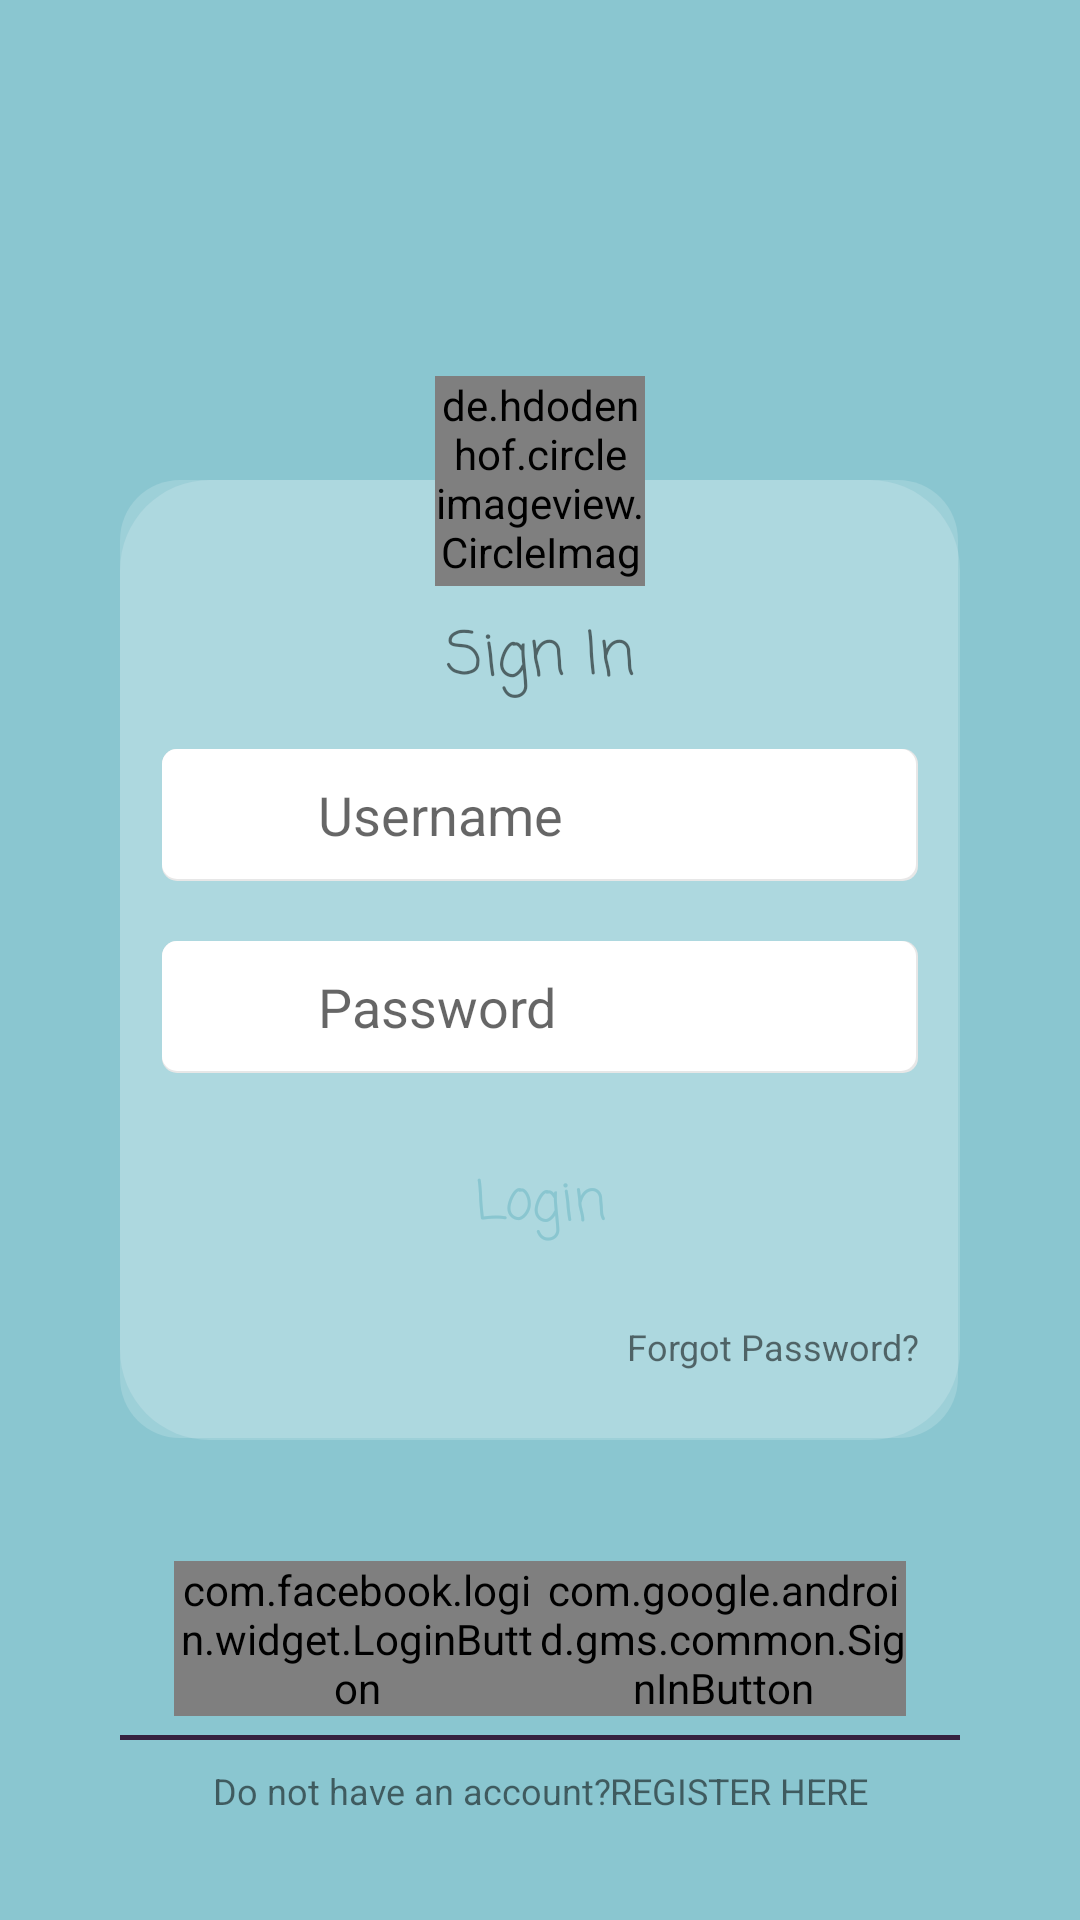

Reconstruct the res/layout file that produces this screen, plus the resources it refers to.
<!-- AndroidManifest.xml: application theme AppTheme -->
<!-- res/layout/fragment_signin.xml -->
<?xml version="1.0" encoding="utf-8"?>
<RelativeLayout xmlns:android="http://schemas.android.com/apk/res/android"
    android:layout_width="match_parent"
    android:layout_height="match_parent"
    android:background="@color/dark_sky_blue"
    android:paddingLeft="40dp"
    android:paddingRight="40dp">

    <LinearLayout
        android:id="@+id/layout"
        android:layout_width="match_parent"
        android:layout_height="320dp"
        android:layout_centerInParent="true"
        android:background="@drawable/round_background"
        android:orientation="vertical"
        android:padding="14dp">

        <TextView
            android:layout_width="match_parent"
            android:layout_height="wrap_content"
            android:layout_marginTop="30dp"
            android:fontFamily="casual"
            android:gravity="center"
            android:text="@string/sign_in"
            android:textColor="@color/com_facebook_button_send_background_color"
            android:textSize="20sp" />

        <LinearLayout
            android:layout_width="match_parent"
            android:layout_height="wrap_content"
            android:layout_marginTop="15dp"
            android:background="@drawable/round_white_rectangle"
            android:orientation="horizontal">

            <ImageView
                android:layout_width="24dp"
                android:layout_height="24dp"
                android:layout_margin="10dp"
                android:src="@drawable/ic_user" />

            <com.google.android.material.textfield.TextInputEditText
                android:id="@+id/username_et"
                android:layout_width="match_parent"
                android:layout_height="wrap_content"
                android:layout_gravity="center"
                android:layout_marginLeft="8dp"

                android:layout_marginRight="8dp"
                android:background="@android:color/transparent"
                android:hint="@string/username"
                android:inputType="text"
                android:nextFocusDown="@+id/password_et"
                android:nextFocusForward="@+id/password_et" />

        </LinearLayout>

        <LinearLayout
            android:layout_width="match_parent"
            android:layout_height="wrap_content"
            android:layout_marginTop="20dp"
            android:background="@drawable/round_white_rectangle"
            android:orientation="horizontal">

            <ImageView
                android:layout_width="24dp"
                android:layout_height="24dp"
                android:layout_margin="10dp"
                android:src="@drawable/ic_lock"
                android:contentDescription="@string/pass" />

            <com.google.android.material.textfield.TextInputEditText
                android:id="@+id/password_et"
                android:layout_width="match_parent"
                android:layout_height="wrap_content"
                android:layout_gravity="center"
                android:layout_marginLeft="8dp"
                android:layout_marginRight="8dp"
                android:background="@android:color/transparent"
                android:hint="@string/pass"
                android:inputType="textPassword"
                android:nextFocusDown="@+id/signin_btn"
                android:nextFocusForward="@+id/signin_btn" />

        </LinearLayout>


        <Button
            android:id="@+id/signin_btn"
            android:layout_width="match_parent"
            android:layout_height="wrap_content"
            android:layout_gravity="center"
            android:layout_marginTop="20dp"
            android:background="@drawable/button"
            android:fontFamily="casual"
            android:text="@string/login"
            android:textAllCaps="false"
            android:textColor="@color/dark_sky_blue"
            android:textSize="18sp"
            android:textStyle="normal" />

        <TextView
            android:id="@+id/forgot_password_txt"
            android:layout_width="match_parent"
            android:layout_height="wrap_content"
            android:layout_marginTop="15dp"
            android:gravity="end"
            android:text="@string/forgot_pass"
            android:textColor="@color/com_facebook_button_background_color_selected"
            android:textSize="12sp" />

    </LinearLayout>

    <de.hdodenhof.circleimageview.CircleImageView xmlns:app="http://schemas.android.com/apk/res-auto"
        android:id="@+id/profile_image"
        android:layout_width="70dp"
        android:layout_height="70dp"
        android:layout_alignTop="@+id/layout"
        android:layout_centerHorizontal="true"
        android:layout_marginTop="-35dp"
        android:scaleType="centerCrop"
        android:src="@drawable/ic_launcher_foreground"
        app:civ_border_color="@color/com_facebook_button_background_color_selected"
        app:civ_border_width="3dp"
        app:civ_circle_background_color="@color/com_facebook_button_background_color_selected" />

    <View
        android:layout_width="match_parent"
        android:layout_height="1.5dp"
        android:layout_alignParentBottom="true"
        android:layout_marginBottom="60dp"
        android:background="@color/dark_purple" />

    <LinearLayout
        android:layout_width="match_parent"
        android:layout_height="wrap_content"
        android:layout_alignParentBottom="true"
        android:layout_marginBottom="50dp"
        android:orientation="horizontal"
        android:padding="18dp">


        <com.facebook.login.widget.LoginButton
            android:id="@+id/facebook_btn"
            android:layout_width="wrap_content"
            android:layout_height="wrap_content"
            android:layout_weight="1" />


        <com.google.android.gms.common.SignInButton
            android:id="@+id/google_signIn_button"
            android:layout_width="wrap_content"
            android:layout_height="wrap_content"
            android:layout_weight="1" />


    </LinearLayout>

    <LinearLayout
        android:layout_width="match_parent"
        android:layout_height="wrap_content"
        android:layout_alignParentBottom="true"
        android:layout_centerHorizontal="true"
        android:layout_marginBottom="35dp"
        android:orientation="horizontal">

        <TextView
            android:layout_width="wrap_content"
            android:layout_height="match_parent"
            android:layout_weight="1"
            android:gravity="end"
            android:text="@string/account"
            android:textColor="@color/com_facebook_button_background_color_disabled"
            android:textSize="12sp" />

        <TextView
            android:id="@+id/signup_txt"
            android:layout_width="wrap_content"
            android:layout_height="match_parent"
            android:layout_weight="1"
            android:gravity="start"
            android:text="@string/register"
            android:textColor="@color/com_facebook_button_background_color_disabled"
            android:textSize="12sp" />


    </LinearLayout>

</RelativeLayout>
<!-- resources referenced by this layout -->
<resources>
  <color name="dark_purple">#36213e</color>
  <color name="dark_sky_blue">#8ac6d0</color>
  <!-- drawable round_background (drawable) -->
  <?xml version="1.0" encoding="utf-8"?>
  <layer-list xmlns:android="http://schemas.android.com/apk/res/android">
      <item>
          <shape
              android:shape="rectangle"
              android:padding="5dp">
              <solid android:color="@color/grey" />
              <corners
                  android:bottomRightRadius="30dp"
                  android:bottomLeftRadius="30dp"
                  android:topLeftRadius="30dp"
                  android:topRightRadius="30dp"/>
          </shape>
      </item>
      <item android:bottom="2px" android:right="2px">
          <shape
              android:shape="rectangle"
              android:padding="5dp">
              <solid android:color="@color/grey"/>
              <corners
                  android:bottomRightRadius="20dp"
                  android:bottomLeftRadius="20dp"
                  android:topLeftRadius="20dp"
                  android:topRightRadius="20dp"/>
          </shape>
      </item>
  </layer-list>
  <!-- drawable round_white_rectangle (drawable) -->
  <?xml version="1.0" encoding="utf-8"?>
  <layer-list xmlns:android="http://schemas.android.com/apk/res/android">
      <item>
          <shape
              android:shape="rectangle"
              android:padding="5dp">
              <solid android:color="@color/milk_white" />
              <corners
                  android:bottomRightRadius="5dp"
                  android:bottomLeftRadius="5dp"
                  android:topLeftRadius="5dp"
                  android:topRightRadius="5dp"/>
          </shape>
      </item>
      <item android:bottom="2px" android:right="2px">
          <shape
              android:shape="rectangle"
              android:padding="5dp">
              <solid android:color="@color/white"/>
              <corners
                  android:bottomRightRadius="5dp"
                  android:bottomLeftRadius="5dp"
                  android:topLeftRadius="5dp"
                  android:topRightRadius="5dp"/>
          </shape>
      </item>
  </layer-list>
  <string name="account">Do not have an account?</string>
  <string name="forgot_pass">Forgot Password?</string>
  <string name="login">Login</string>
  <string name="pass">Password</string>
  <string name="register">REGISTER HERE</string>
  <string name="sign_in">Sign In</string>
  <string name="username">Username</string>
  <style name="AppTheme" parent="Theme.MaterialComponents.Light.NoActionBar">
          
          <item name="colorPrimary">@color/dark_sky_blue</item>
          <item name="colorPrimaryDark">@color/slate_gray</item>
          <item name="colorAccent">@color/diamond</item>
      </style>
  <color name="grey">#2affffff</color>
  <color name="milk_white">#e7e7e7</color>
  <color name="white">#FFFFFF</color>
  <color name="slate_gray">#63768d</color>
  <color name="diamond">#b8f3ff</color>
</resources>
